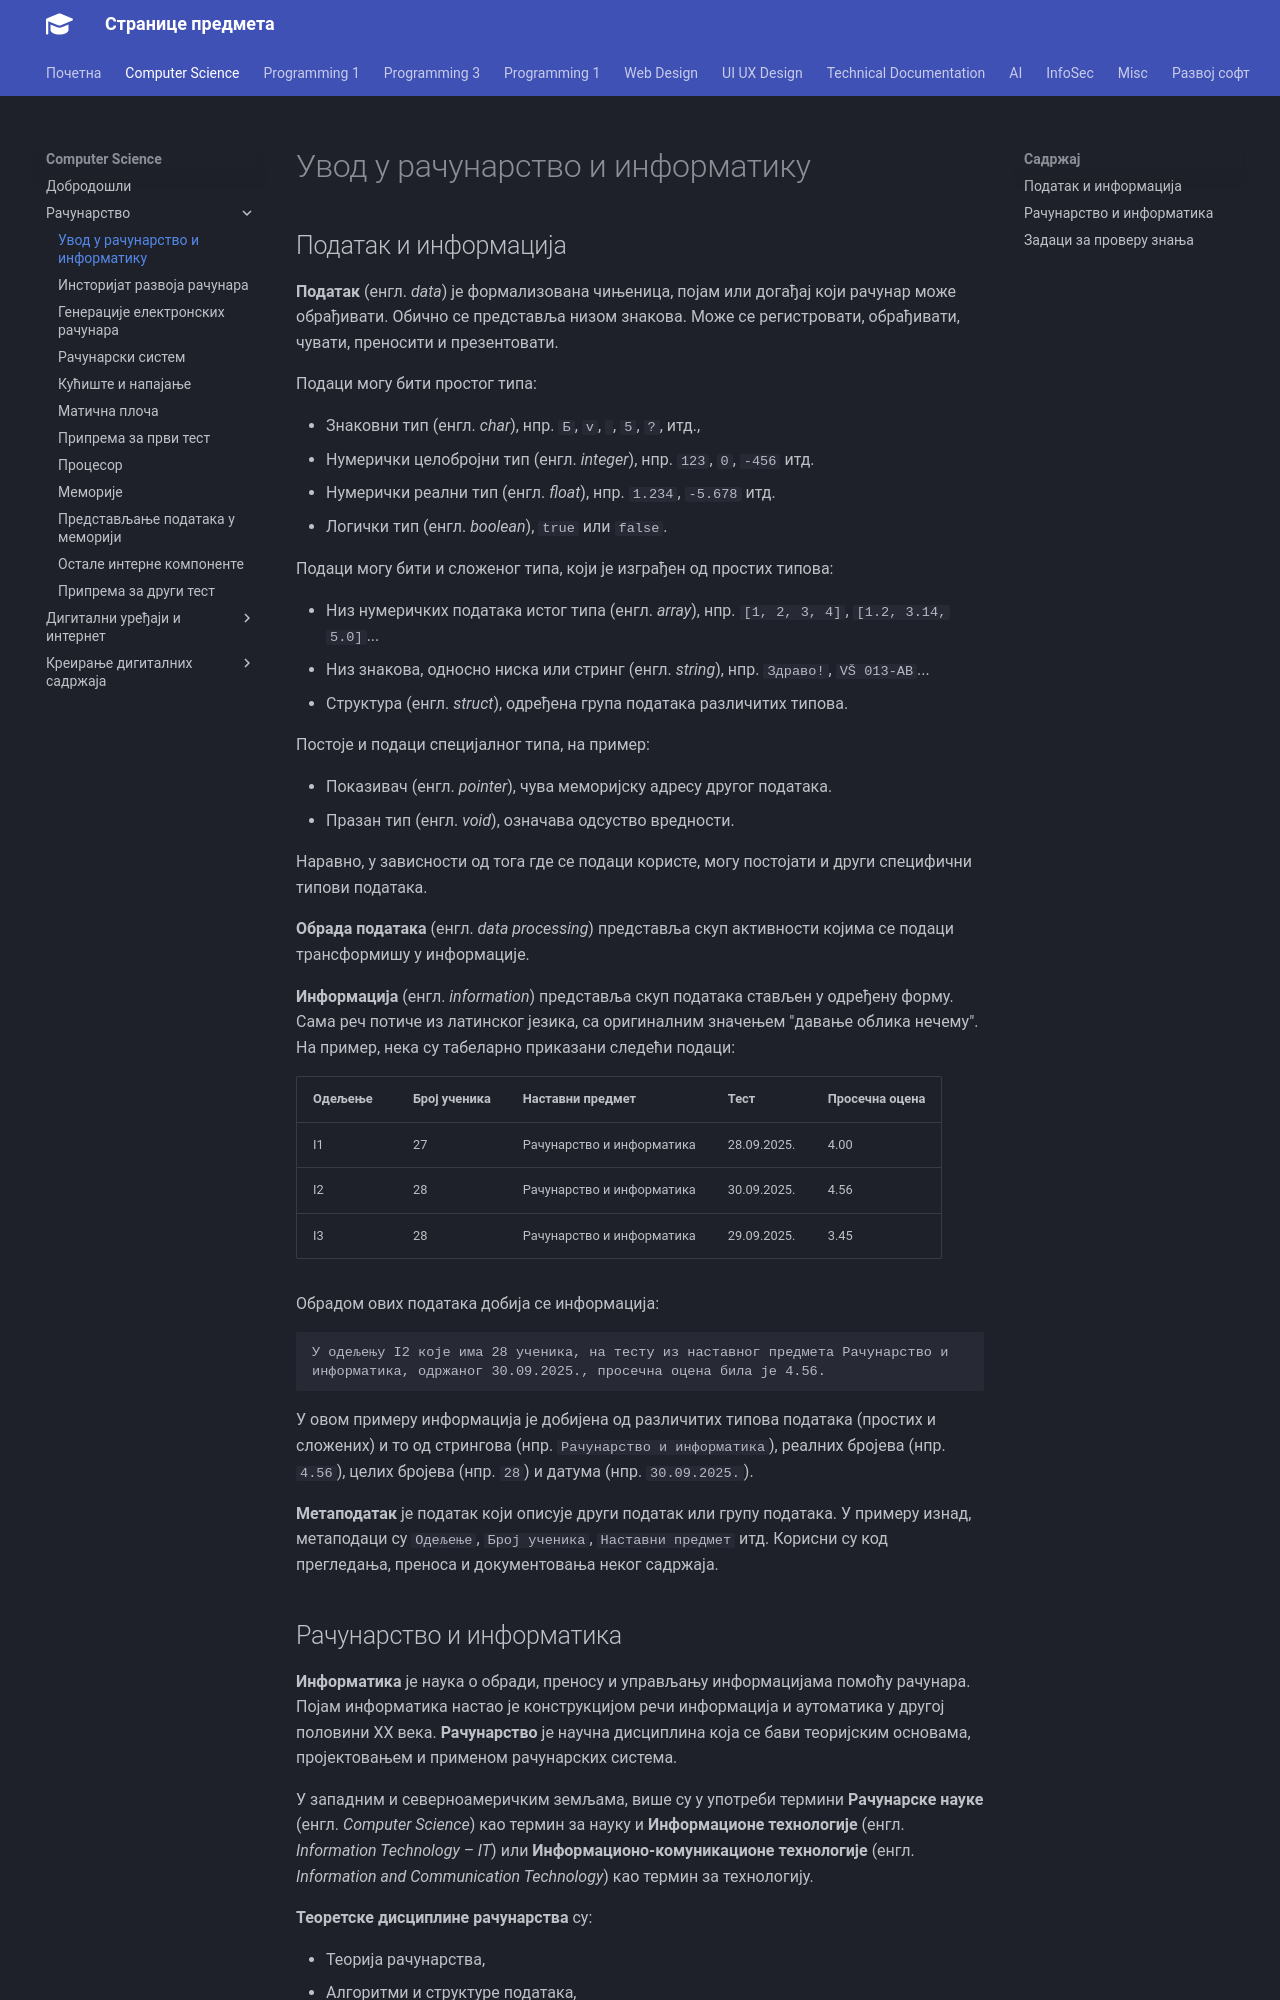

repository: radlovacki/lessons · page: compsci/01/01_uvod/index.html · generator: mkdocs

# Увод у рачунарство и информатику

## Податак и информација

**Податак** (енгл. *data*) је формализована чињеница, појам или догађај који
рачунар може обрађивати. Обично се представља низом знакова. Може се
регистровати, обрађивати, чувати, преносити и презентовати.

Подаци могу бити простог типа:

* Знаковни тип (енгл. *char*), нпр. `Б`, `v`, ` `, `5`, `?`, итд.,
* Нумерички целобројни тип (енгл. *integer*), нпр. `123`, `0`, `-456` итд.
* Нумерички реални тип (енгл. *float*), нпр. `1.234`, `-5.678` итд.
* Логички тип (енгл. *boolean*), `true` или `false`.

Подаци могу бити и сложеног типа, који је изграђен од простих типова:

* Низ нумеричких података истог типа (енгл. *array*), нпр. `[1, 2, 3, 4]`,
`[1.2, 3.14, 5.0]`...
* Низ знакова, односно ниска или стринг (енгл. *string*), нпр. `Здраво!`,
`VŠ 013-AB`...
* Структура (енгл. *struct*), одређена група података различитих типова.

Постоје и подаци специјалног типа, на пример:

* Показивач (енгл. *pointer*), чува меморијску адресу другог података.
* Празан тип (енгл. *void*), означава одсуство вредности.

Наравно, у зависности од тога где се подаци користе, могу постојати и други
специфични типови података.

**Обрада података** (енгл. *data processing*) представља скуп активности којима
се подаци трансформишу у информације.

**Информација** (енгл. *information*) представља скуп података стављен у
одређену форму. Сама реч потиче из латинског језика, са оригиналним значењем
"давање облика нечему". На пример, нека су табеларно приказани следећи подаци:

| Одељење | Број ученика | Наставни предмет          | Тест        | Просечна оцена |
|---------|--------------|---------------------------|-------------|----------------|
| I1      | 27           | Рачунарство и информатика | 28.09.2025. | 4.00           |
| I2      | 28           | Рачунарство и информатика | 30.09.2025. | 4.56           |
| I3      | 28           | Рачунарство и информатика | 29.09.2025. | 3.45           |

Обрадом ових података добија се информација:

    У одељењу I2 које има 28 ученика, на тесту из наставног предмета Рачунарство и
    информатика, одржаног 30.09.2025., просечна оцена била је 4.56.

У овом примеру информација је добијена од различитих типова података (простих и
сложених) и то од стрингова (нпр. `Рачунарство и информатика`), реалних бројева
(нпр. `4.56`), целих бројева (нпр. `28`) и датума (нпр. `30.09.2025.`).

**Метаподатак** је податак који описује други податак или групу података. У
примеру изнад, метаподаци су `Одељење`, `Број ученика`, `Наставни предмет` итд.
Корисни су код прегледања, преноса и документовања неког садржаја.
